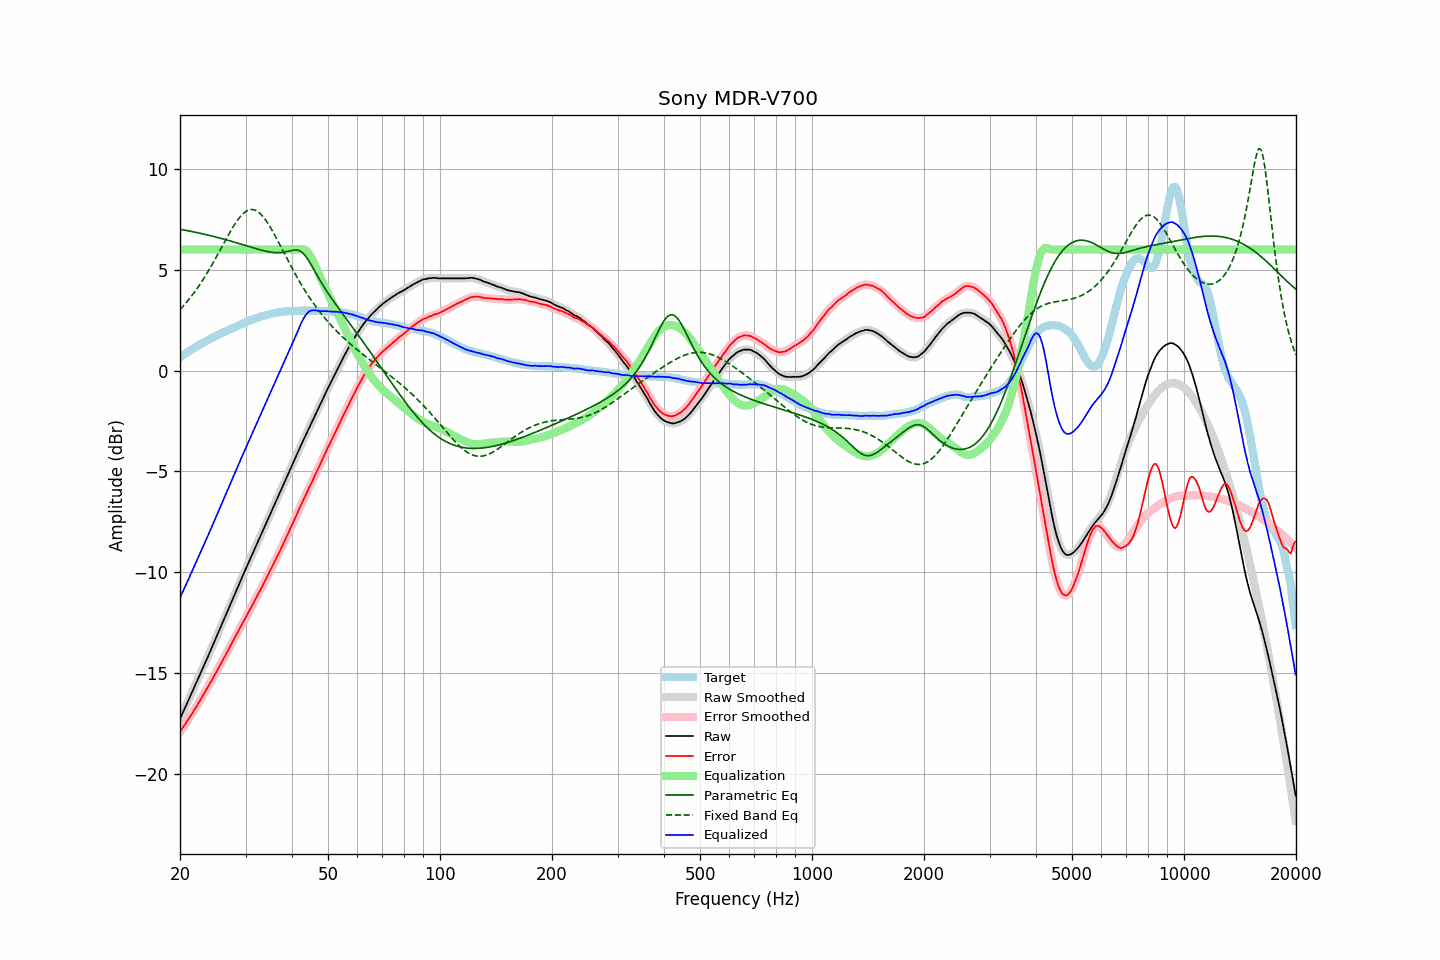

The data file committed next to this chart (first rows):
frequency, raw, error, smoothed, error_smoothed, equalization, parametric_eq, fixed_band_eq, equalized_raw, equalized_smoothed, target
20.00, -17.27, -17.92, -17.27, -17.92, 6.00, 7.01, 3.02, -11.27, -11.27, 0.65
20.20, -17.10, -17.81, -17.10, -17.80, 6.00, 6.99, 3.11, -11.10, -11.10, 0.71
20.40, -16.92, -17.68, -16.92, -17.69, 6.00, 6.98, 3.19, -10.92, -10.92, 0.76
20.61, -16.75, -17.57, -16.75, -17.57, 6.00, 6.96, 3.29, -10.75, -10.75, 0.82
20.81, -16.58, -17.45, -16.58, -17.45, 6.00, 6.95, 3.38, -10.58, -10.58, 0.87
21.02, -16.40, -17.33, -16.40, -17.33, 6.00, 6.93, 3.48, -10.40, -10.40, 0.93
21.23, -16.23, -17.21, -16.23, -17.21, 6.00, 6.92, 3.57, -10.23, -10.23, 0.98
21.44, -16.05, -17.08, -16.05, -17.08, 6.00, 6.90, 3.68, -10.05, -10.05, 1.03
21.66, -15.87, -16.95, -15.87, -16.95, 6.00, 6.88, 3.78, -9.87, -9.87, 1.08
21.87, -15.69, -16.82, -15.69, -16.82, 6.00, 6.87, 3.89, -9.69, -9.69, 1.13
22.09, -15.51, -16.69, -15.51, -16.69, 6.00, 6.85, 4.00, -9.51, -9.51, 1.18
22.31, -15.34, -16.56, -15.33, -16.56, 6.00, 6.83, 4.11, -9.34, -9.33, 1.23
22.54, -15.16, -16.43, -15.16, -16.43, 6.00, 6.82, 4.23, -9.16, -9.16, 1.27
22.76, -14.98, -16.29, -14.98, -16.30, 6.00, 6.80, 4.35, -8.98, -8.98, 1.32
22.99, -14.80, -16.16, -14.80, -16.16, 6.00, 6.78, 4.47, -8.80, -8.80, 1.36
23.22, -14.62, -16.03, -14.62, -16.02, 6.00, 6.76, 4.59, -8.62, -8.62, 1.41
23.45, -14.44, -15.88, -14.44, -15.89, 6.00, 6.74, 4.72, -8.44, -8.44, 1.45
23.69, -14.26, -15.76, -14.26, -15.75, 6.00, 6.73, 4.85, -8.26, -8.26, 1.49
23.92, -14.08, -15.61, -14.08, -15.61, 6.00, 6.71, 4.99, -8.08, -8.08, 1.53
24.16, -13.89, -15.47, -13.89, -15.47, 6.00, 6.69, 5.12, -7.89, -7.89, 1.58
24.40, -13.71, -15.33, -13.71, -15.33, 6.00, 6.67, 5.26, -7.71, -7.71, 1.62
24.65, -13.52, -15.18, -13.52, -15.18, 6.00, 6.65, 5.40, -7.52, -7.52, 1.66
24.89, -13.34, -15.04, -13.34, -15.04, 6.00, 6.63, 5.54, -7.34, -7.34, 1.70
25.14, -13.15, -14.89, -13.15, -14.89, 6.00, 6.61, 5.69, -7.15, -7.15, 1.74
25.39, -12.97, -14.75, -12.97, -14.75, 6.00, 6.59, 5.83, -6.97, -6.97, 1.78
25.65, -12.78, -14.60, -12.78, -14.60, 6.00, 6.57, 5.98, -6.78, -6.78, 1.82
25.91, -12.60, -14.46, -12.60, -14.46, 6.00, 6.54, 6.13, -6.60, -6.60, 1.86
26.16, -12.41, -14.31, -12.41, -14.31, 6.00, 6.52, 6.28, -6.41, -6.41, 1.90
26.43, -12.23, -14.16, -12.23, -14.16, 6.00, 6.50, 6.42, -6.23, -6.23, 1.93
26.69, -12.04, -14.01, -12.04, -14.01, 6.00, 6.48, 6.57, -6.04, -6.04, 1.97
26.96, -11.86, -13.87, -11.86, -13.86, 6.00, 6.46, 6.71, -5.86, -5.86, 2.01
27.23, -11.67, -13.71, -11.67, -13.71, 6.00, 6.43, 6.85, -5.67, -5.67, 2.03
27.50, -11.49, -13.56, -11.49, -13.56, 6.00, 6.41, 6.99, -5.49, -5.49, 2.07
27.77, -11.30, -13.41, -11.30, -13.41, 6.00, 6.39, 7.12, -5.30, -5.30, 2.11
28.05, -11.12, -13.26, -11.12, -13.26, 6.00, 6.36, 7.25, -5.12, -5.12, 2.14
28.33, -10.93, -13.11, -10.93, -13.11, 6.00, 6.34, 7.37, -4.93, -4.93, 2.18
28.62, -10.74, -12.96, -10.74, -12.96, 6.00, 6.32, 7.48, -4.74, -4.74, 2.22
28.90, -10.55, -12.81, -10.55, -12.81, 6.00, 6.29, 7.58, -4.55, -4.55, 2.26
29.19, -10.37, -12.66, -10.37, -12.66, 6.00, 6.27, 7.68, -4.37, -4.37, 2.29
29.48, -10.18, -12.51, -10.18, -12.51, 6.00, 6.24, 7.76, -4.18, -4.18, 2.33
29.78, -10.00, -12.37, -10.00, -12.36, 6.00, 6.22, 7.83, -4.00, -4.00, 2.37
30.08, -9.82, -12.22, -9.82, -12.22, 6.00, 6.20, 7.89, -3.82, -3.82, 2.39
30.38, -9.64, -12.08, -9.64, -12.07, 6.00, 6.17, 7.94, -3.64, -3.64, 2.43
30.68, -9.46, -11.92, -9.47, -11.93, 6.00, 6.15, 7.97, -3.46, -3.47, 2.46
30.99, -9.29, -11.79, -9.29, -11.79, 6.00, 6.12, 7.99, -3.29, -3.29, 2.50
31.30, -9.11, -11.64, -9.11, -11.64, 6.00, 6.10, 7.98, -3.11, -3.11, 2.53
31.61, -8.92, -11.48, -8.93, -11.48, 6.00, 6.08, 7.97, -2.92, -2.93, 2.56
31.93, -8.74, -11.33, -8.74, -11.33, 6.00, 6.05, 7.94, -2.74, -2.74, 2.59
32.24, -8.57, -11.18, -8.57, -11.18, 6.00, 6.03, 7.90, -2.57, -2.57, 2.62
32.57, -8.39, -11.03, -8.39, -11.04, 6.00, 6.01, 7.84, -2.39, -2.39, 2.64
32.89, -8.22, -10.89, -8.22, -10.89, 6.00, 5.99, 7.78, -2.22, -2.22, 2.67
33.22, -8.04, -10.73, -8.04, -10.73, 6.00, 5.97, 7.69, -2.04, -2.04, 2.69
33.55, -7.86, -10.58, -7.86, -10.57, 6.00, 5.95, 7.60, -1.86, -1.86, 2.72
33.89, -7.68, -10.42, -7.68, -10.42, 6.00, 5.93, 7.50, -1.68, -1.68, 2.74
34.23, -7.50, -10.25, -7.50, -10.26, 6.00, 5.91, 7.38, -1.50, -1.50, 2.75
34.57, -7.32, -10.10, -7.32, -10.10, 6.00, 5.89, 7.26, -1.32, -1.32, 2.78
34.92, -7.14, -9.94, -7.14, -9.94, 6.00, 5.88, 7.13, -1.14, -1.14, 2.80
35.27, -6.96, -9.78, -6.96, -9.78, 6.00, 5.87, 6.99, -0.96, -0.96, 2.82
35.62, -6.78, -9.62, -6.78, -9.62, 6.00, 5.86, 6.85, -0.78, -0.78, 2.84
35.97, -6.60, -9.45, -6.60, -9.45, 6.00, 5.85, 6.71, -0.60, -0.60, 2.85
... 635 more rows
